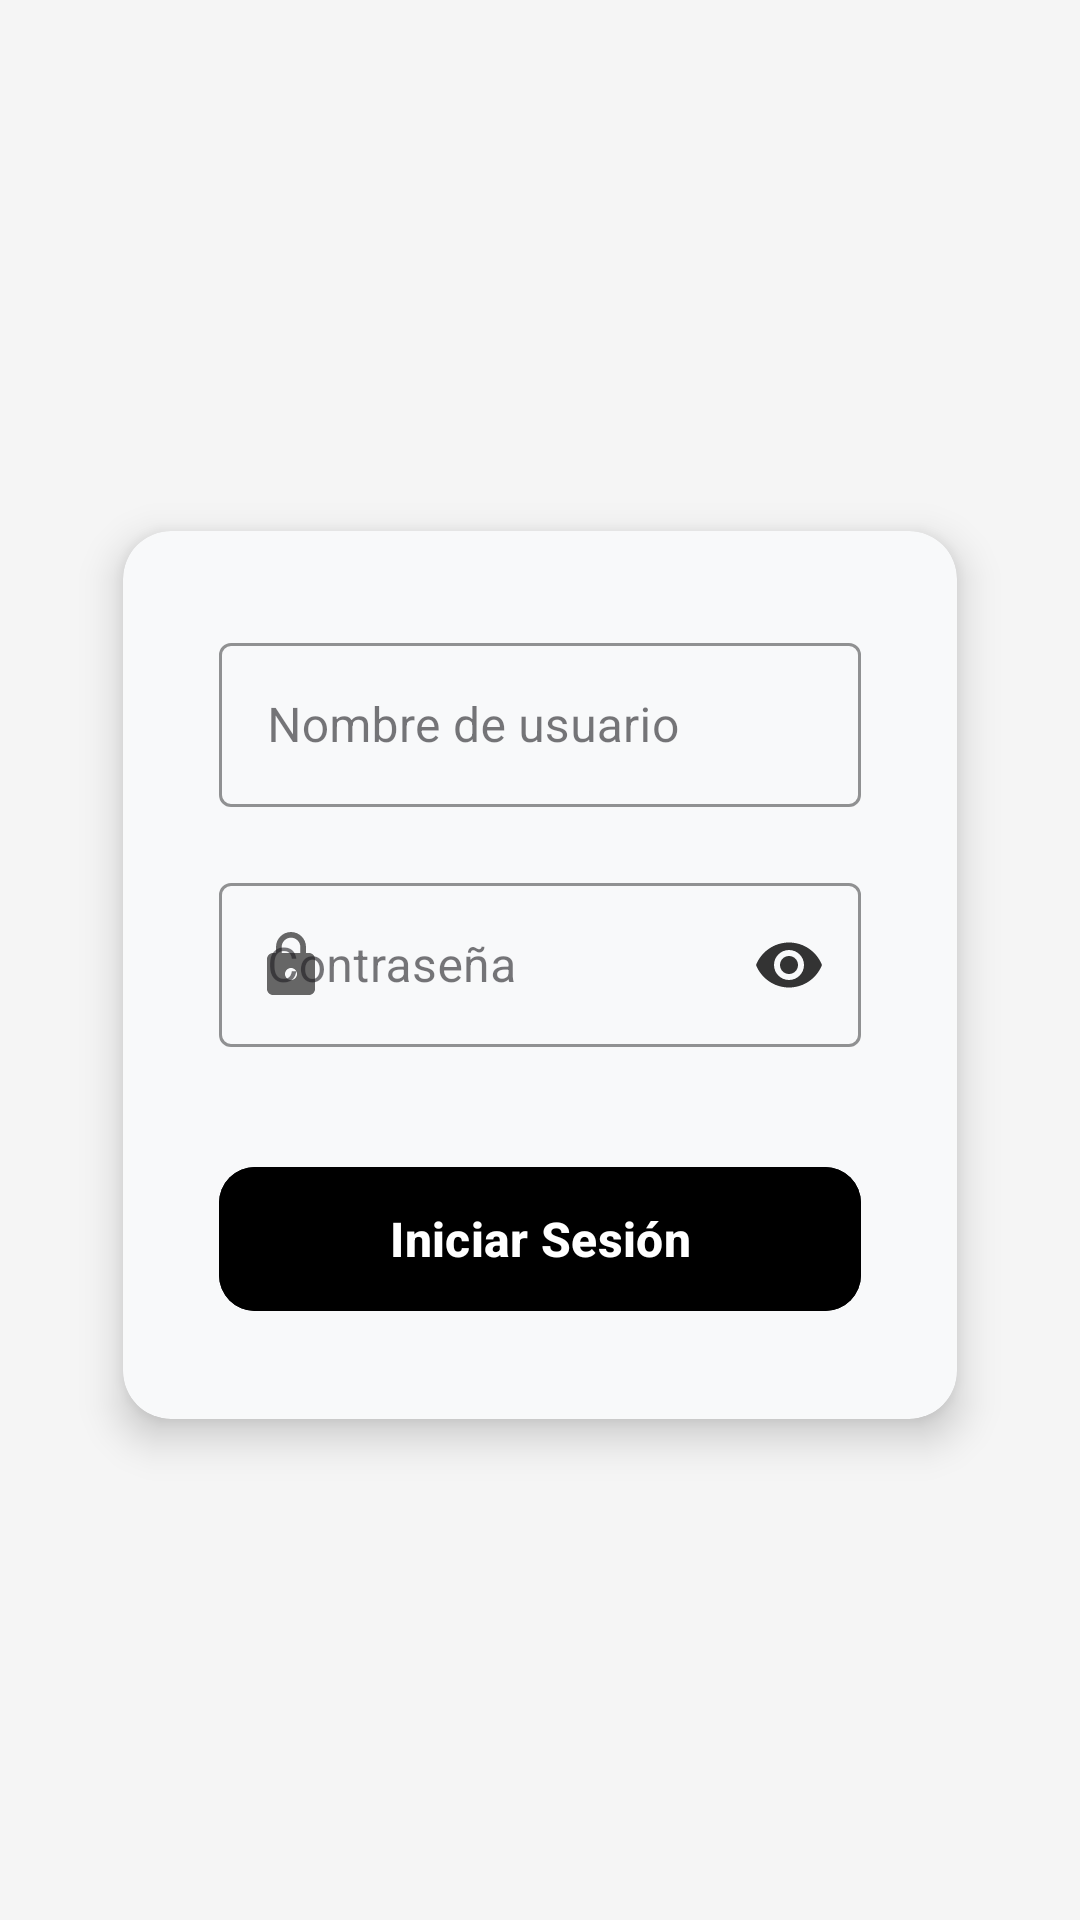

Android layout source for this screen:
<!-- AndroidManifest.xml: application theme Theme.AxAppEstandar -->
<!-- res/layout/activity_login.xml -->
<?xml version="1.0" encoding="utf-8"?>
<FrameLayout xmlns:android="http://schemas.android.com/apk/res/android"
    xmlns:app="http://schemas.android.com/apk/res-auto"
    xmlns:tools="http://schemas.android.com/tools"
    android:layout_width="match_parent"
    android:layout_height="match_parent"
    android:background="@color/white"
    tools:context=".activitys.LoginActivity"
    android:focusableInTouchMode="true"
    android:focusable="true">

    
    <View
        android:layout_width="match_parent"
        android:layout_height="match_parent"
        android:background="#F5F5F5" />

    
    <LinearLayout
        android:layout_width="match_parent"
        android:layout_height="wrap_content"
        android:orientation="vertical"
        android:gravity="center"
        android:layout_gravity="center"
        android:paddingHorizontal="24dp"
        android:paddingVertical="24dp">

        
        <ImageView
            android:id="@+id/logoGolden"
            android:layout_width="180dp"
            android:layout_height="85dp"
            android:layout_marginBottom="48dp"
            android:scaleType="centerInside" />

        
        <androidx.cardview.widget.CardView
            android:layout_width="match_parent"
            android:layout_height="wrap_content"
            android:layout_marginHorizontal="4dp"
            app:cardElevation="8dp"
            app:cardUseCompatPadding="true"
            app:cardCornerRadius="16dp"
            app:cardBackgroundColor="#F8F9FA">

            <LinearLayout
                android:layout_width="match_parent"
                android:layout_height="wrap_content"
                android:orientation="vertical"
                android:padding="32dp">

                
                <com.google.android.material.textfield.TextInputLayout
                    android:id="@+id/usuario"
                    style="@style/Widget.MaterialComponents.TextInputLayout.OutlinedBox"
                    android:layout_width="match_parent"
                    android:layout_height="60dp"
                    android:layout_marginBottom="20dp"
                    android:hint="Nombre de usuario"
                    app:counterEnabled="true"
                    app:errorEnabled="true"
                    app:boxStrokeColor="#000000"
                    app:hintTextColor="#000000"
                    app:placeholderTextColor="#000000"
                    app:startIconDrawable="@drawable/ic_person"
                    app:startIconTint="#666666">

                    <com.google.android.material.textfield.TextInputEditText
                        android:layout_width="match_parent"
                        android:layout_height="wrap_content"
                        android:inputType="textPersonName"
                        android:nextFocusDown="@+id/password"
                        android:maxLines="1"
                        android:textColor="#000000"
                        android:textSize="16sp" />
                </com.google.android.material.textfield.TextInputLayout>

                
                <com.google.android.material.textfield.TextInputLayout
                    android:id="@+id/password"
                    style="@style/Widget.MaterialComponents.TextInputLayout.OutlinedBox"
                    android:layout_width="match_parent"
                    android:layout_height="60dp"
                    android:layout_marginBottom="36dp"
                    android:hint="Contraseña"
                    app:passwordToggleEnabled="true"
                    app:errorEnabled="true"
                    app:boxStrokeColor="#000000"
                    app:hintTextColor="#000000"
                    app:placeholderTextColor="#000000"
                    app:startIconDrawable="@drawable/ic_lock"
                    app:startIconTint="#666666"
                    app:endIconTint="#333333"
                    app:passwordToggleTint="#333333">

                    <com.google.android.material.textfield.TextInputEditText
                        android:layout_width="match_parent"
                        android:layout_height="wrap_content"
                        android:inputType="textPassword"
                        android:textColor="#000000"
                        android:textSize="16sp" />
                </com.google.android.material.textfield.TextInputLayout>

                
                <FrameLayout
                    android:layout_width="match_parent"
                    android:layout_height="56dp">

                    <com.google.android.material.button.MaterialButton
                        android:id="@+id/iniciarSesion"
                        android:layout_width="match_parent"
                        android:layout_height="match_parent"
                        android:text="Iniciar Sesión"
                        android:textStyle="bold"
                        android:textSize="16sp"
                        android:textColor="#FFFFFF"
                        android:backgroundTint="#000000"
                        app:cornerRadius="12dp"
                        app:elevation="4dp"
                        app:rippleColor="#FFFFFF" />

                    <ProgressBar
                        android:id="@+id/progressBar"
                        android:layout_width="24dp"
                        android:layout_height="24dp"
                        android:layout_gravity="center"
                        android:indeterminateTint="#FFFFFF"
                        android:visibility="gone" />

                </FrameLayout>

            </LinearLayout>
        </androidx.cardview.widget.CardView>

        
        <ImageView
            android:id="@+id/logoAumax"
            android:layout_width="160dp"
            android:layout_height="75dp"
            android:layout_marginTop="48dp"
            android:scaleType="centerInside"
            android:alpha="0.8" />

    </LinearLayout>
</FrameLayout>
<!-- resources referenced by this layout -->
<resources>
  <color name="white">#FFFFFF</color>
  <!-- drawable ic_lock (drawable) -->
  <?xml version="1.0" encoding="utf-8"?>
  <vector xmlns:android="http://schemas.android.com/apk/res/android"
      android:width="24dp"
      android:height="24dp"
      android:viewportWidth="24"
      android:viewportHeight="24">
      <path
          android:fillColor="#757575"
          android:pathData="M18,8h-1L17,6c0,-2.76 -2.24,-5 -5,-5S7,3.24 7,6v2L6,8c-1.1,0 -2,0.9 -2,2v10c0,1.1 0.9,2 2,2h12c1.1,0 2,-0.9 2,-2L20,10c0,-1.1 -0.9,-2 -2,-2zM12,17c-1.1,0 -2,-0.9 -2,-2s0.9,-2 2,-2 2,0.9 2,2 -0.9,2 -2,2zM15.1,8L8.9,8L8.9,6c0,-1.71 1.39,-3.1 3.1,-3.1 1.71,0 3.1,1.39 3.1,3.1v2z"/>
  </vector>
  <style name="Theme.AxAppEstandar" parent="Base.Theme.AxAppEstandar" />
  <style name="Base.Theme.AxAppEstandar" parent="Theme.Material3.DayNight.NoActionBar">
          
          
      </style>
</resources>
